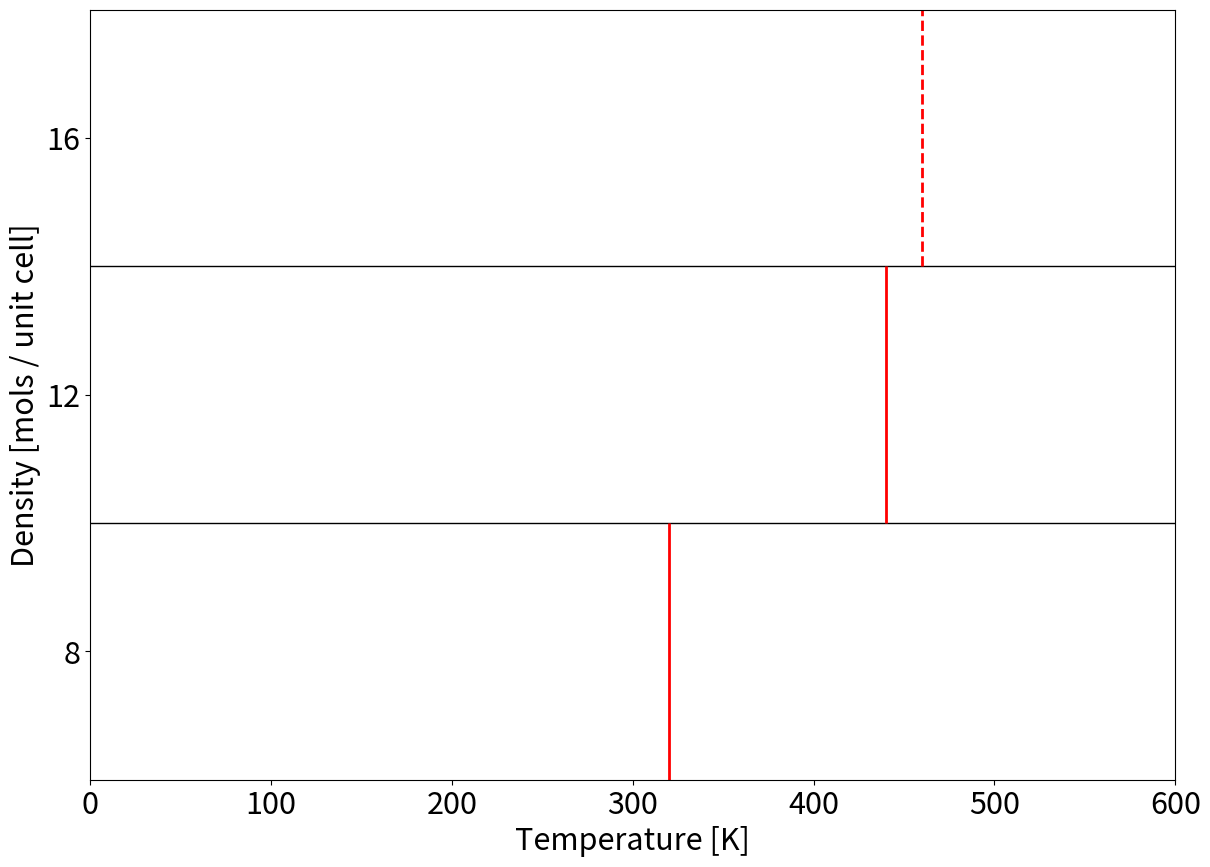

Write Python code to recreate this figure.
import matplotlib.pyplot as plt
import matplotlib.patches as patches

# Create a figure and axis
fig, ax = plt.subplots(figsize=(14, 10))
lines = [
    [10, 0, 600],  # Second line
    [14, 0, 600],  # Third line
]
for line in lines:
    y, x_start, x_end = line
    ax.hlines(y, x_start, x_end, colors='black', linewidth=1)

lines = [
    [320, 6, 10],  
    [440, 10, 14],  
    ]

for i, line in enumerate(lines):
    x, y_start, y_end = line
    ax.vlines(x, y_start, y_end, colors='red', linewidth=2)
    
x, y_start, y_end = [460,14,18]
ax.vlines(x, y_start, y_end, colors='red', linewidth=2, linestyle='--')
####################################################
ax.set_xlabel('Temperature [K]', fontsize=22)
ax.set_ylabel('Density [mols / unit cell]', fontsize=22)
ax.tick_params(labelsize=22)
ax.set_yticks([8,12,16])

ax.set_xlim(0, 600)
ax.set_ylim(6, 18)

# Show the grid and plot
ax.grid(False)
plt.show()
